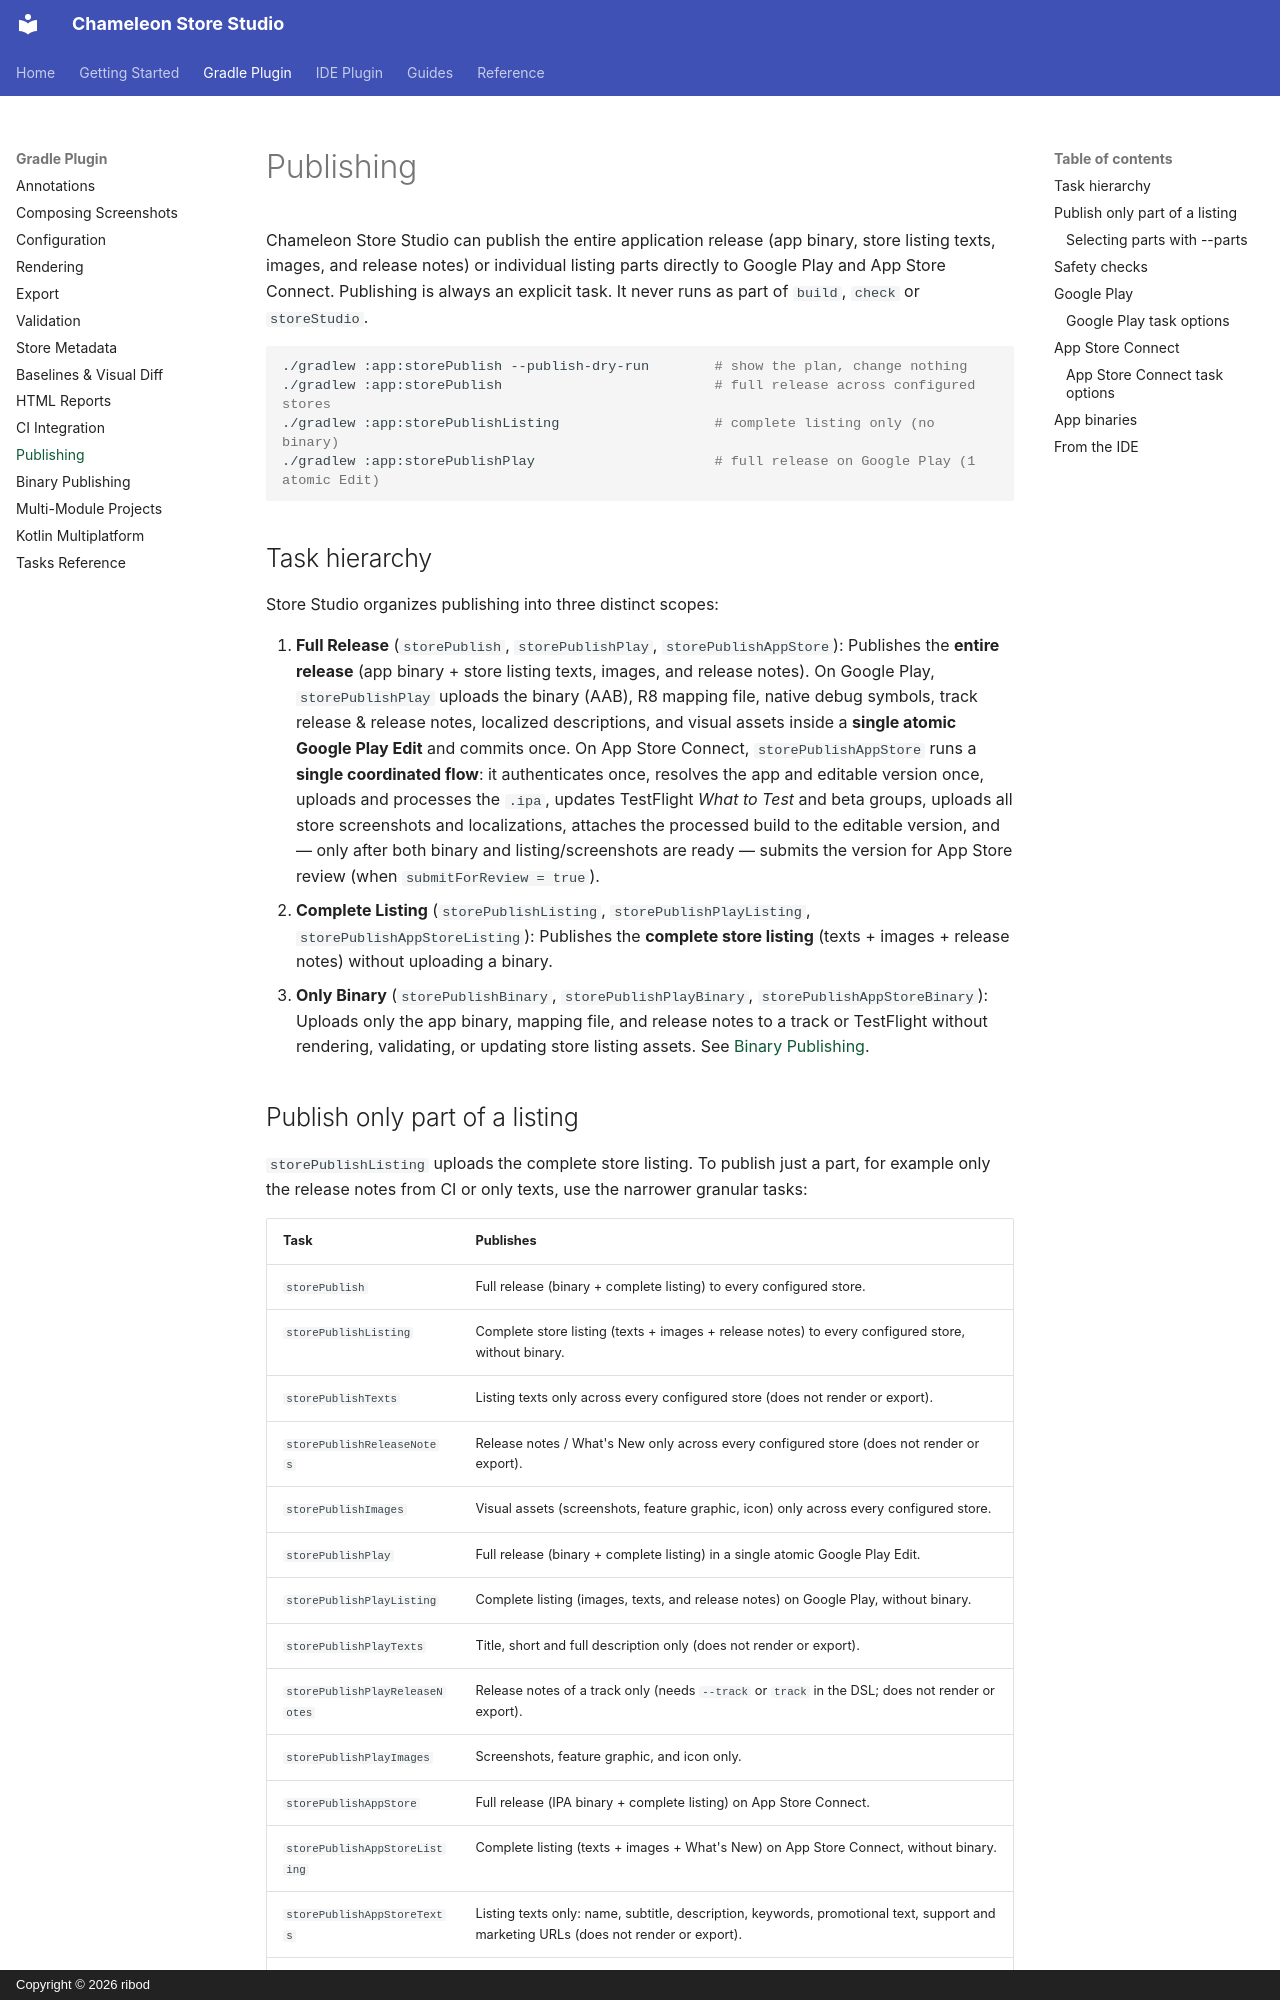

repository: ribod/chameleon-store-studio · page: publishing/index.html · generator: mkdocs · copyright: Copyright © 2026 ribod

# Publishing

Chameleon Store Studio can publish the entire application release (app binary, store listing texts, images, and release notes) or individual listing parts directly to Google Play and App Store Connect. Publishing is always an explicit task. It never runs as part of `build`, `check` or `storeStudio`.

```bash
./gradlew :app:storePublish --publish-dry-run        # show the plan, change nothing
./gradlew :app:storePublish                          # full release across configured stores
./gradlew :app:storePublishListing                   # complete listing only (no binary)
./gradlew :app:storePublishPlay                      # full release on Google Play (1 atomic Edit)
```

## Task hierarchy

Store Studio organizes publishing into three distinct scopes:

1. **Full Release** (`storePublish`, `storePublishPlay`, `storePublishAppStore`): Publishes the **entire release** (app binary + store listing texts, images, and release notes). On Google Play, `storePublishPlay` uploads the binary (AAB), R8 mapping file, native debug symbols, track release & release notes, localized descriptions, and visual assets inside a **single atomic Google Play Edit** and commits once. On App Store Connect, `storePublishAppStore` runs a **single coordinated flow**: it authenticates once, resolves the app and editable version once, uploads and processes the `.ipa`, updates TestFlight *What to Test* and beta groups, uploads all store screenshots and localizations, attaches the processed build to the editable version, and — only after both binary and listing/screenshots are ready — submits the version for App Store review (when `submitForReview = true`).
2. **Complete Listing** (`storePublishListing`, `storePublishPlayListing`, `storePublishAppStoreListing`): Publishes the **complete store listing** (texts + images + release notes) without uploading a binary.
3. **Only Binary** (`storePublishBinary`, `storePublishPlayBinary`, `storePublishAppStoreBinary`): Uploads only the app binary, mapping file, and release notes to a track or TestFlight without rendering, validating, or updating store listing assets. See [Binary Publishing](binary-publishing.md).
